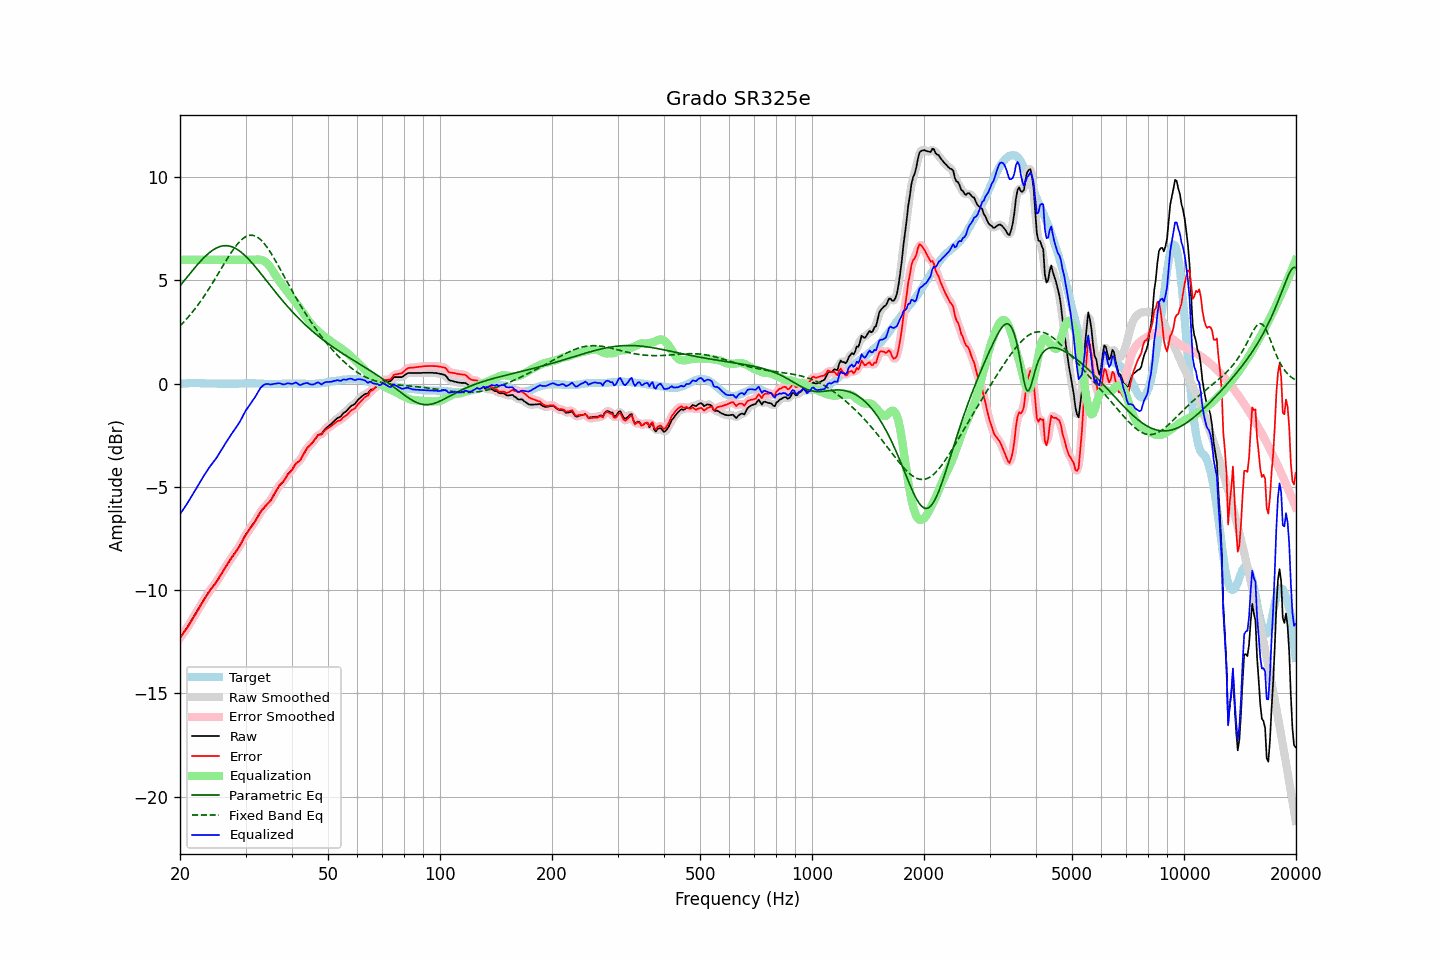

The data file committed next to this chart (first rows):
frequency, raw, error, smoothed, error_smoothed, equalization, parametric_eq, fixed_band_eq, equalized_raw, equalized_smoothed, target
20.00, -12.32, -12.31, -12.32, -12.31, 6.00, 4.74, 2.80, -6.32, -6.32, -0.01
20.20, -12.20, -12.20, -12.21, -12.20, 6.00, 4.83, 2.88, -6.20, -6.21, -0.00
20.40, -12.09, -12.10, -12.09, -12.10, 6.00, 4.93, 2.96, -6.09, -6.09, 0.01
20.61, -11.97, -11.98, -11.97, -11.99, 6.00, 5.03, 3.04, -5.97, -5.97, 0.01
20.81, -11.86, -11.88, -11.86, -11.88, 6.00, 5.12, 3.13, -5.86, -5.86, 0.02
21.02, -11.74, -11.76, -11.74, -11.76, 6.00, 5.22, 3.22, -5.74, -5.74, 0.02
21.23, -11.61, -11.64, -11.61, -11.64, 6.00, 5.32, 3.31, -5.61, -5.61, 0.03
21.44, -11.48, -11.51, -11.48, -11.51, 6.00, 5.41, 3.40, -5.48, -5.48, 0.03
21.66, -11.35, -11.38, -11.35, -11.38, 6.00, 5.51, 3.50, -5.35, -5.35, 0.03
21.87, -11.22, -11.25, -11.22, -11.25, 6.00, 5.60, 3.60, -5.22, -5.22, 0.03
22.09, -11.09, -11.13, -11.09, -11.13, 6.00, 5.69, 3.70, -5.09, -5.09, 0.04
22.31, -10.96, -11.00, -10.96, -10.99, 6.00, 5.78, 3.80, -4.96, -4.96, 0.04
22.54, -10.83, -10.86, -10.83, -10.86, 6.00, 5.87, 3.91, -4.83, -4.83, 0.03
22.76, -10.70, -10.72, -10.70, -10.72, 6.00, 5.95, 4.02, -4.70, -4.70, 0.02
22.99, -10.57, -10.59, -10.57, -10.59, 6.00, 6.04, 4.13, -4.57, -4.57, 0.02
23.22, -10.44, -10.46, -10.44, -10.46, 6.00, 6.12, 4.24, -4.44, -4.44, 0.02
23.45, -10.32, -10.33, -10.32, -10.33, 6.00, 6.19, 4.36, -4.32, -4.32, 0.01
23.69, -10.20, -10.21, -10.20, -10.21, 6.00, 6.26, 4.48, -4.20, -4.20, 0.01
23.92, -10.08, -10.09, -10.08, -10.09, 6.00, 6.33, 4.60, -4.08, -4.08, 0.01
24.16, -9.97, -9.98, -9.97, -9.98, 6.00, 6.39, 4.72, -3.97, -3.97, 0.01
24.40, -9.87, -9.88, -9.87, -9.88, 6.00, 6.45, 4.85, -3.87, -3.87, 0.01
24.65, -9.77, -9.78, -9.77, -9.78, 6.00, 6.50, 4.97, -3.77, -3.77, 0.01
24.89, -9.67, -9.68, -9.67, -9.68, 6.00, 6.55, 5.10, -3.67, -3.67, 0.01
25.14, -9.56, -9.57, -9.55, -9.56, 6.00, 6.59, 5.23, -3.56, -3.55, 0.01
25.39, -9.43, -9.43, -9.43, -9.43, 6.00, 6.62, 5.36, -3.43, -3.43, -0.00
25.65, -9.30, -9.30, -9.31, -9.30, 6.00, 6.65, 5.49, -3.30, -3.31, -0.00
25.91, -9.18, -9.18, -9.18, -9.17, 6.00, 6.67, 5.62, -3.18, -3.18, -0.00
26.16, -9.05, -9.05, -9.05, -9.05, 6.00, 6.68, 5.75, -3.05, -3.05, -0.00
26.43, -8.92, -8.92, -8.92, -8.92, 6.00, 6.69, 5.88, -2.92, -2.92, -0.00
26.69, -8.80, -8.80, -8.80, -8.80, 6.00, 6.69, 6.01, -2.80, -2.80, -0.00
26.96, -8.67, -8.67, -8.68, -8.68, 6.00, 6.68, 6.13, -2.67, -2.68, -0.00
27.23, -8.56, -8.56, -8.56, -8.56, 6.00, 6.66, 6.25, -2.56, -2.56, -0.00
27.50, -8.44, -8.44, -8.44, -8.44, 6.00, 6.64, 6.37, -2.44, -2.44, -0.00
27.77, -8.33, -8.33, -8.33, -8.33, 6.00, 6.61, 6.48, -2.33, -2.33, -0.00
28.05, -8.22, -8.22, -8.22, -8.21, 6.00, 6.58, 6.59, -2.22, -2.22, -0.00
28.33, -8.10, -8.10, -8.11, -8.11, 6.00, 6.53, 6.69, -2.10, -2.11, -0.00
28.62, -7.99, -7.99, -7.99, -7.99, 6.00, 6.49, 6.79, -1.99, -1.99, -0.00
28.90, -7.87, -7.88, -7.86, -7.87, 6.00, 6.43, 6.88, -1.87, -1.86, 0.01
29.19, -7.73, -7.74, -7.73, -7.74, 6.00, 6.37, 6.95, -1.73, -1.73, 0.01
29.48, -7.58, -7.59, -7.58, -7.59, 6.00, 6.31, 7.02, -1.58, -1.58, 0.01
29.78, -7.43, -7.45, -7.43, -7.45, 6.00, 6.24, 7.08, -1.43, -1.43, 0.02
30.08, -7.29, -7.31, -7.30, -7.32, 6.00, 6.16, 7.13, -1.29, -1.30, 0.02
30.38, -7.18, -7.20, -7.18, -7.20, 6.00, 6.09, 7.16, -1.18, -1.18, 0.02
30.68, -7.07, -7.09, -7.07, -7.08, 6.00, 6.01, 7.18, -1.07, -1.07, 0.02
30.99, -6.95, -6.97, -6.95, -6.97, 6.00, 5.92, 7.19, -0.95, -0.95, 0.02
31.30, -6.84, -6.86, -6.84, -6.86, 6.00, 5.83, 7.19, -0.84, -0.84, 0.02
31.61, -6.73, -6.75, -6.73, -6.75, 6.00, 5.74, 7.17, -0.73, -0.73, 0.02
31.93, -6.62, -6.64, -6.62, -6.63, 6.01, 5.65, 7.14, -0.61, -0.61, 0.02
32.24, -6.49, -6.50, -6.49, -6.50, 6.02, 5.56, 7.10, -0.47, -0.47, 0.01
32.57, -6.36, -6.37, -6.36, -6.37, 6.01, 5.46, 7.05, -0.35, -0.34, 0.01
32.89, -6.22, -6.23, -6.23, -6.24, 6.01, 5.36, 6.99, -0.21, -0.22, 0.01
33.22, -6.12, -6.12, -6.12, -6.12, 5.99, 5.27, 6.91, -0.13, -0.13, -0.00
33.55, -6.03, -6.03, -6.03, -6.02, 5.96, 5.17, 6.82, -0.07, -0.07, -0.00
33.89, -5.94, -5.93, -5.94, -5.93, 5.91, 5.07, 6.73, -0.03, -0.03, -0.01
34.23, -5.86, -5.85, -5.86, -5.85, 5.85, 4.97, 6.63, -0.01, -0.01, -0.01
34.57, -5.78, -5.77, -5.78, -5.77, 5.77, 4.87, 6.52, -0.01, -0.02, -0.01
34.92, -5.70, -5.69, -5.69, -5.68, 5.67, 4.77, 6.40, -0.04, -0.03, -0.01
35.27, -5.58, -5.57, -5.58, -5.57, 5.55, 4.67, 6.27, -0.03, -0.03, -0.01
35.62, -5.44, -5.43, -5.45, -5.43, 5.43, 4.57, 6.15, -0.02, -0.02, -0.01
35.97, -5.30, -5.29, -5.30, -5.29, 5.30, 4.48, 6.01, 0.00, -0.00, -0.01
... 635 more rows
